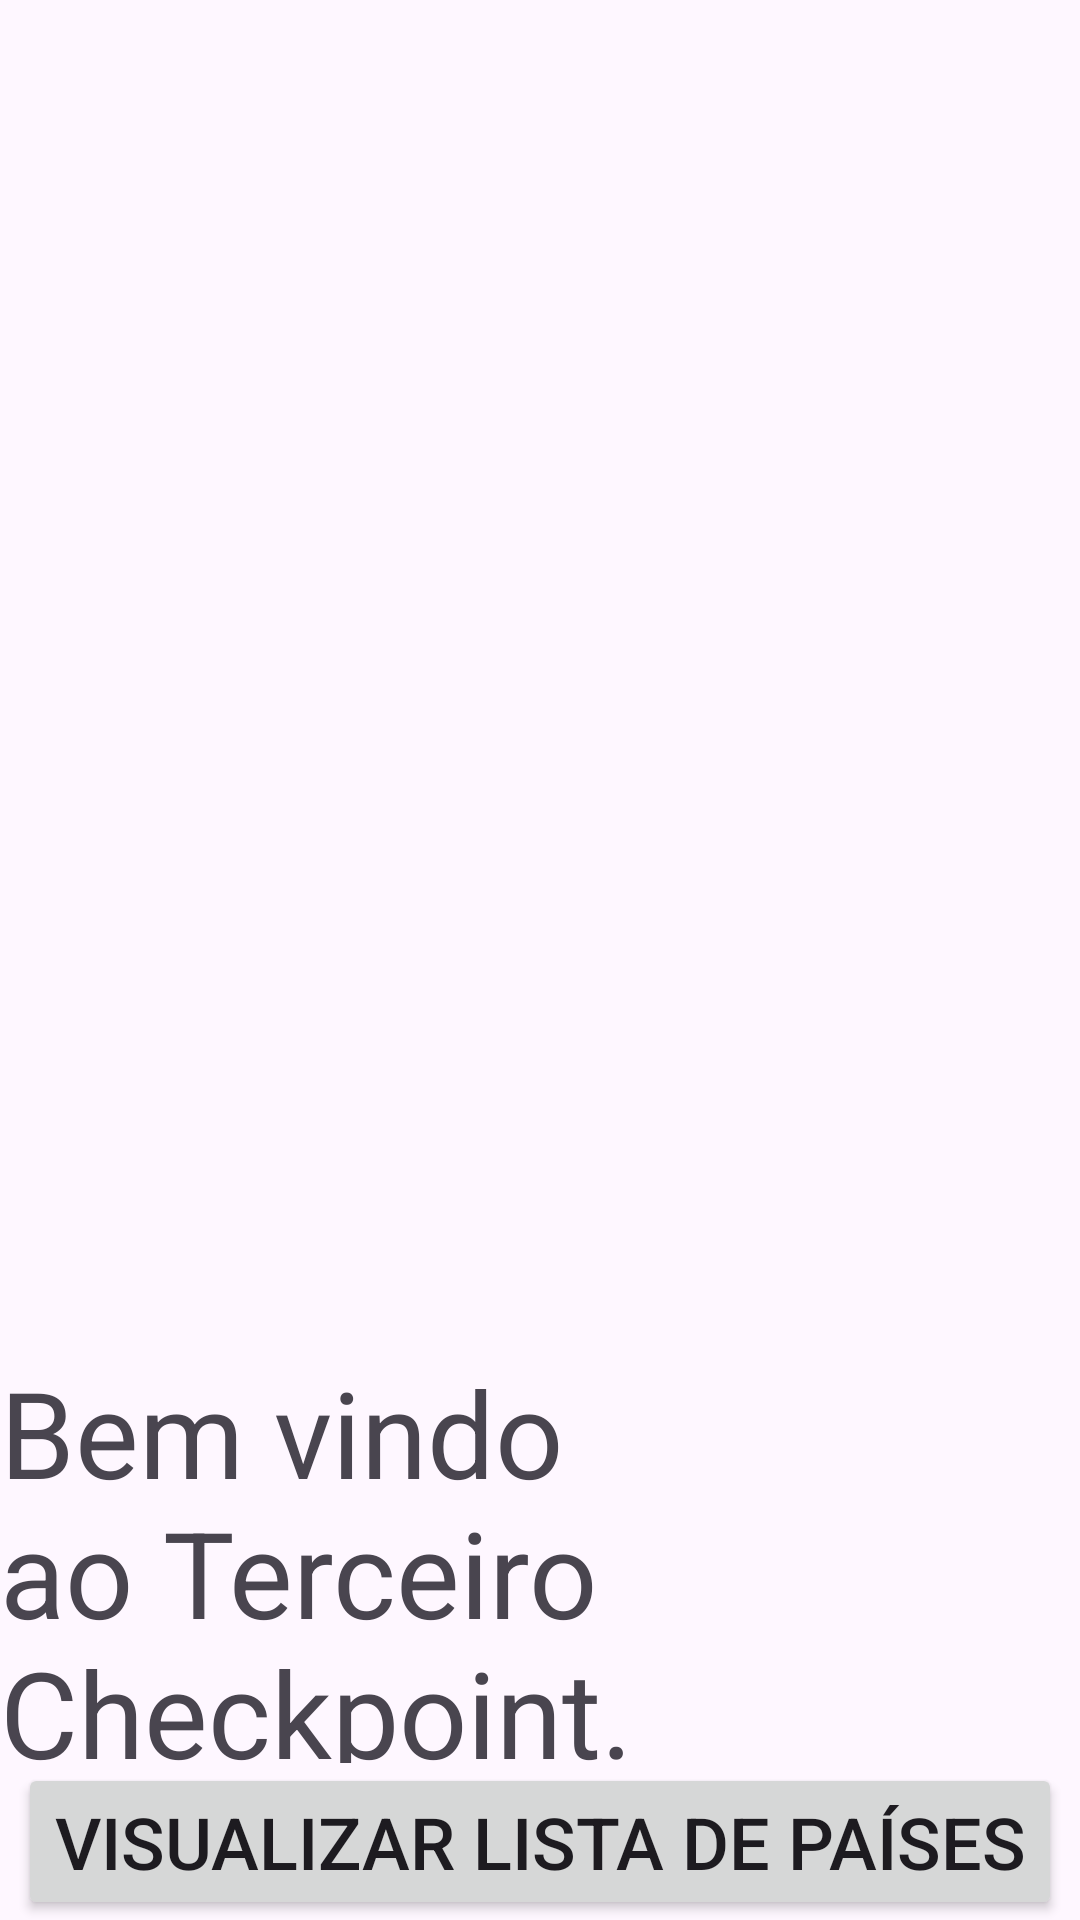

Layout XML and referenced resources for this Android screen:
<!-- AndroidManifest.xml: application theme Theme.JOAO_RUDGE_RM87725 -->
<!-- res/layout/fragment_home.xml -->
<?xml version="1.0" encoding="utf-8"?>
<LinearLayout xmlns:android="http://schemas.android.com/apk/res/android"
    xmlns:tools="http://schemas.android.com/tools"
    android:layout_width="match_parent"
    android:layout_height="match_parent"
    android:gravity="bottom|center"
    android:orientation="vertical"
    android:layout_marginBottom="16dp"

    tools:context=".HomeFragment">

    <TextView
        android:id="@+id/textView"
        android:layout_width="wrap_content"
        android:layout_height="137dp"
        android:text="Bem vindo ao Terceiro Checkpoint. #Saideira"
        android:textSize="40sp" />

    <Button
        android:id="@+id/btnHome"
        android:layout_width="wrap_content"
        android:layout_height="wrap_content"
        android:text="Visualizar lista de países"
        android:textSize="24sp"
        tools:ignore="VisualLintButtonSize" />
</LinearLayout>
<!-- resources referenced by this layout -->
<resources>
  <style name="Theme.JOAO_RUDGE_RM87725" parent="Base.Theme.JOAO_RUDGE_RM87725" />
  <style name="Base.Theme.JOAO_RUDGE_RM87725" parent="Theme.Material3.DayNight.NoActionBar">
          
          
      </style>
</resources>
